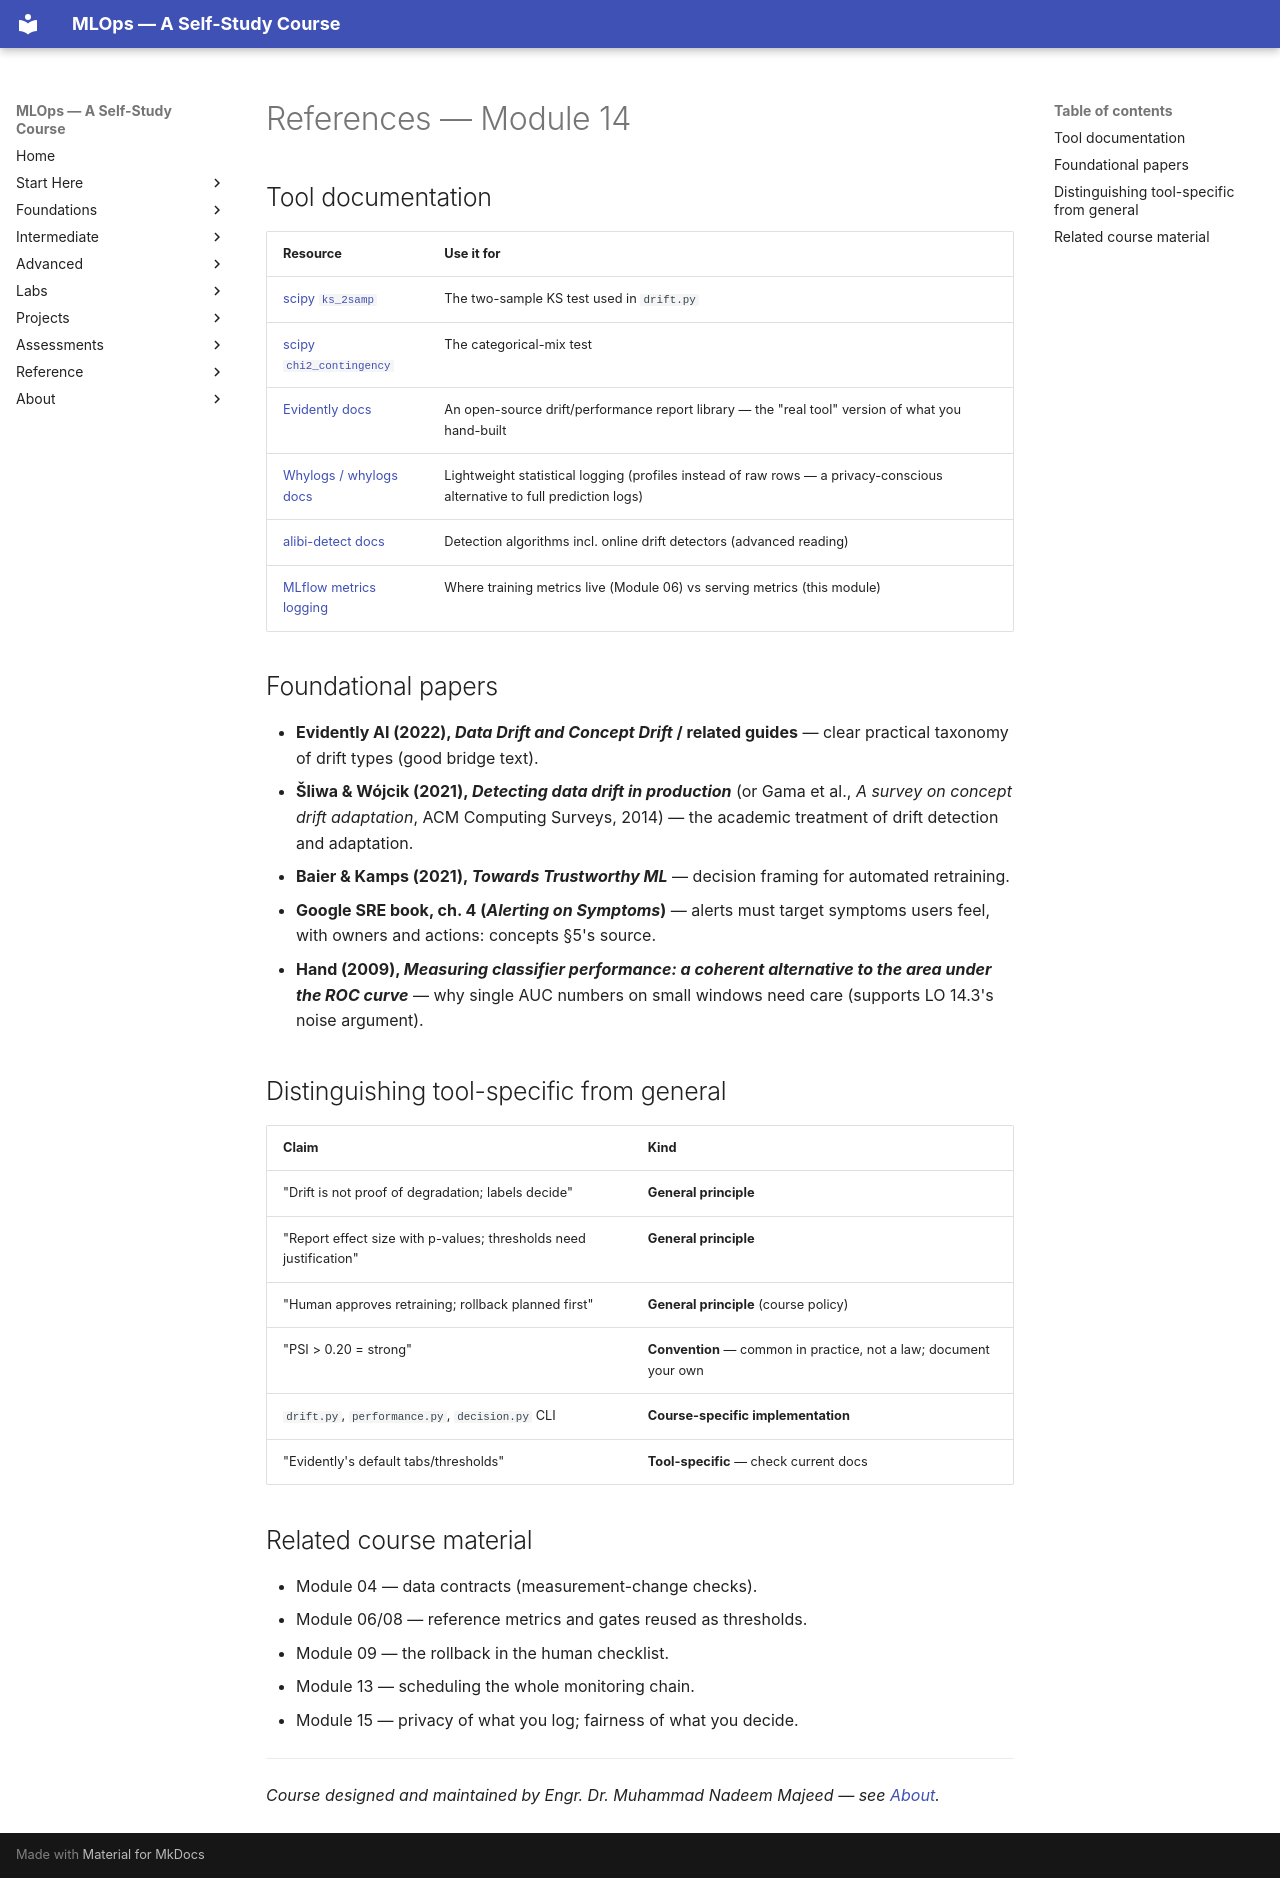

repository: nadeem-majeedch/MLOps2026 · page: modules/14-monitoring-drift-retraining/references/index.html · generator: mkdocs

# References — Module 14

## Tool documentation

| Resource | Use it for |
|---|---|
| [scipy `ks_2samp`](https://docs.scipy.org/doc/scipy/reference/generated/scipy.stats.ks_2samp.html) | The two-sample KS test used in `drift.py` |
| [scipy `chi2_contingency`](https://docs.scipy.org/doc/scipy/reference/generated/scipy.stats.chi2_contingency.html) | The categorical-mix test |
| [Evidently docs](https://evidentlyai.com/docs) | An open-source drift/performance report library — the "real tool" version of what you hand-built |
| [Whylogs / whylogs docs](https://whylogs.readthedocs.io/) | Lightweight statistical logging (profiles instead of raw rows — a privacy-conscious alternative to full prediction logs) |
| [alibi-detect docs](https://adrift.readthedocs.io/) | Detection algorithms incl. online drift detectors (advanced reading) |
| [MLflow metrics logging](https://mlflow.org/docs/latest/tracking.html) | Where training metrics live (Module 06) vs serving metrics (this module) |

## Foundational papers

- **Evidently AI (2022), *Data Drift and Concept Drift* / related guides** —
  clear practical taxonomy of drift types (good bridge text).
- **Šliwa & Wójcik (2021), *Detecting data drift in production*** (or
  Gama et al., *A survey on concept drift adaptation*, ACM Computing Surveys,
  2014) — the academic treatment of drift detection and adaptation.
- **Baier & Kamps (2021), *Towards Trustworthy ML*** — decision framing for
  automated retraining.
- **Google SRE book, ch. 4 (*Alerting on Symptoms*)** — alerts must target
  symptoms users feel, with owners and actions: concepts §5's source.
- **Hand (2009), *Measuring classifier performance: a coherent alternative to
  the area under the ROC curve*** — why single AUC numbers on small windows
  need care (supports LO 14.3's noise argument).

## Distinguishing tool-specific from general

| Claim | Kind |
|---|---|
| "Drift is not proof of degradation; labels decide" | **General principle** |
| "Report effect size with p-values; thresholds need justification" | **General principle** |
| "Human approves retraining; rollback planned first" | **General principle** (course policy) |
| "PSI > 0.20 = strong" | **Convention** — common in practice, not a law; document your own |
| `drift.py`, `performance.py`, `decision.py` CLI | **Course-specific implementation** |
| "Evidently's default tabs/thresholds" | **Tool-specific** — check current docs |

## Related course material

- Module 04 — data contracts (measurement-change checks).
- Module 06/08 — reference metrics and gates reused as thresholds.
- Module 09 — the rollback in the human checklist.
- Module 13 — scheduling the whole monitoring chain.
- Module 15 — privacy of what you log; fairness of what you decide.

---

*Course designed and maintained by Engr. Dr. Muhammad Nadeem Majeed — see [About](../../about/index.md).*
